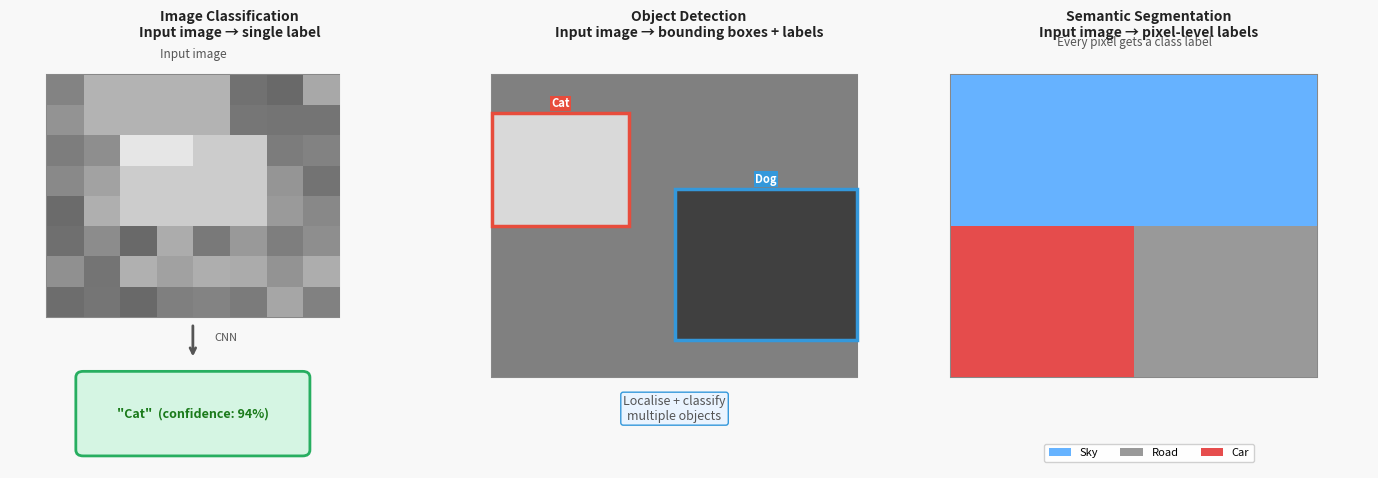

The script that saved this image: (Note: this script raises an exception after producing the figure.)
import matplotlib.pyplot as plt
import matplotlib.patches as mpatches
import numpy as np
import os

fig, axes = plt.subplots(1, 3, figsize=(14, 5))
fig.patch.set_facecolor('#f8f8f8')

def draw_image_placeholder(ax, x0, y0, w, h, label, color='#cccccc'):
    rect = mpatches.FancyBboxPatch((x0, y0), w, h, boxstyle='round,pad=0.05',
                                    facecolor=color, edgecolor='#888', linewidth=1.5)
    ax.add_patch(rect)
    ax.text(x0 + w/2, y0 + h/2, label, ha='center', va='center',
            fontsize=9, color='#444', fontweight='bold')

# ---- Panel 1: Image Classification ----
ax = axes[0]
ax.set_xlim(0, 6)
ax.set_ylim(0, 7)
ax.axis('off')
ax.set_facecolor('#f8f8f8')
ax.set_title('Image Classification\nInput image → single label', fontsize=10, fontweight='bold', color='#222')

# Draw a simple cat-like image
img_data = np.random.RandomState(42).rand(8, 8) * 0.3 + 0.4
img_data[2:5, 2:6] = 0.8  # body
img_data[1:3, 2:4] = 0.9  # head
img_data[0:2, 1:3] = 0.7  # ear left
img_data[0:2, 3:5] = 0.7  # ear right
ax.imshow(img_data, extent=[0.5, 4.5, 2.5, 6.5], cmap='gray', vmin=0, vmax=1, aspect='auto', zorder=2)
ax.add_patch(plt.Rectangle((0.5, 2.5), 4.0, 4.0, facecolor='none', edgecolor='#888', linewidth=1.5))
ax.text(2.5, 6.8, 'Input image', ha='center', fontsize=8.5, color='#555')

# Arrow down
ax.annotate('', xy=(2.5, 1.8), xytext=(2.5, 2.4),
            arrowprops=dict(arrowstyle='->', color='#555', lw=2.0))
ax.text(2.8, 2.1, 'CNN', ha='left', fontsize=8, color='#555')

# Label output
label_box = mpatches.FancyBboxPatch((1.0, 0.3), 3.0, 1.2, boxstyle='round,pad=0.1',
                                     facecolor='#d5f5e3', edgecolor='#27ae60', linewidth=2)
ax.add_patch(label_box)
ax.text(2.5, 0.9, '"Cat"  (confidence: 94%)', ha='center', va='center', fontsize=9,
        color='#1a7a1a', fontweight='bold')

# ---- Panel 2: Object Detection ----
ax2 = axes[1]
ax2.set_xlim(0, 6)
ax2.set_ylim(0, 7)
ax2.axis('off')
ax2.set_facecolor('#f8f8f8')
ax2.set_title('Object Detection\nInput image → bounding boxes + labels', fontsize=10, fontweight='bold', color='#222')

# Image with two objects
img2 = np.ones((8, 8)) * 0.5
img2[1:4, 0:3] = 0.85  # object 1
img2[3:7, 4:8] = 0.25  # object 2
ax2.imshow(img2, extent=[0.3, 5.3, 1.5, 6.5], cmap='gray', vmin=0, vmax=1, aspect='auto', zorder=2)
ax2.add_patch(plt.Rectangle((0.3, 1.5), 5.0, 5.0, facecolor='none', edgecolor='#888', linewidth=1.5))

# Bounding boxes
# Object 1 (top-left region)
bb1 = plt.Rectangle((0.3 + 0*5/8, 1.5 + (8-4)*5/8), 3*5/8, 3*5/8,
                      facecolor='none', edgecolor='#e74c3c', linewidth=2.5, zorder=4)
ax2.add_patch(bb1)
ax2.text(0.3 + 1.5*5/8, 1.5 + (8-1)*5/8 + 0.1, 'Cat', ha='center', fontsize=8,
         color='white', fontweight='bold',
         bbox=dict(facecolor='#e74c3c', edgecolor='none', pad=1))

# Object 2 (bottom-right region)
bb2 = plt.Rectangle((0.3 + 4*5/8, 1.5 + (8-7)*5/8), 4*5/8, 4*5/8,
                      facecolor='none', edgecolor='#3498db', linewidth=2.5, zorder=4)
ax2.add_patch(bb2)
ax2.text(0.3 + 6*5/8, 1.5 + (8-3)*5/8 + 0.1, 'Dog', ha='center', fontsize=8,
         color='white', fontweight='bold',
         bbox=dict(facecolor='#3498db', edgecolor='none', pad=1))

ax2.text(2.8, 0.8, 'Localise + classify\nmultiple objects', ha='center', fontsize=9, color='#555',
         bbox=dict(boxstyle='round,pad=0.2', facecolor='#eaf4ff', edgecolor='#3498db'))

# ---- Panel 3: Segmentation ----
ax3 = axes[2]
ax3.set_xlim(0, 6)
ax3.set_ylim(0, 7)
ax3.axis('off')
ax3.set_facecolor('#f8f8f8')
ax3.set_title('Semantic Segmentation\nInput image → pixel-level labels', fontsize=10, fontweight='bold', color='#222')

# Segmentation mask
seg = np.zeros((8, 8))
seg[0:4, :] = 1   # sky
seg[4:6, :] = 2   # road
seg[4:8, 0:4] = 3  # car
seg[4:8, 4:8] = 2  # road

colors_seg = {0: [0.5, 0.5, 0.5], 1: [0.4, 0.7, 1.0], 2: [0.6, 0.6, 0.6], 3: [0.9, 0.3, 0.3]}
seg_rgb = np.array([[colors_seg[seg[r, c]] for c in range(8)] for r in range(8)])
ax3.imshow(seg_rgb, extent=[0.3, 5.3, 1.5, 6.5], aspect='auto', zorder=2)
ax3.add_patch(plt.Rectangle((0.3, 1.5), 5.0, 5.0, facecolor='none', edgecolor='#888', linewidth=1.5))

# Legend
legend_items = [
    mpatches.Patch(facecolor=[0.4, 0.7, 1.0], label='Sky'),
    mpatches.Patch(facecolor=[0.6, 0.6, 0.6], label='Road'),
    mpatches.Patch(facecolor=[0.9, 0.3, 0.3], label='Car'),
]
ax3.legend(handles=legend_items, loc='lower center', fontsize=8, ncol=3,
           bbox_to_anchor=(0.5, 0.0), framealpha=0.9)

ax3.text(2.8, 7.0, 'Every pixel gets a class label', ha='center', fontsize=8.5, color='#555')

plt.tight_layout(pad=1.5)
out_dir = os.path.join(os.path.dirname(__file__), '..', 'images')
plt.savefig(os.path.join(out_dir, 'cnn_applications.png'), dpi=150, bbox_inches='tight')
plt.close()
print("Saved cnn_applications.png")
